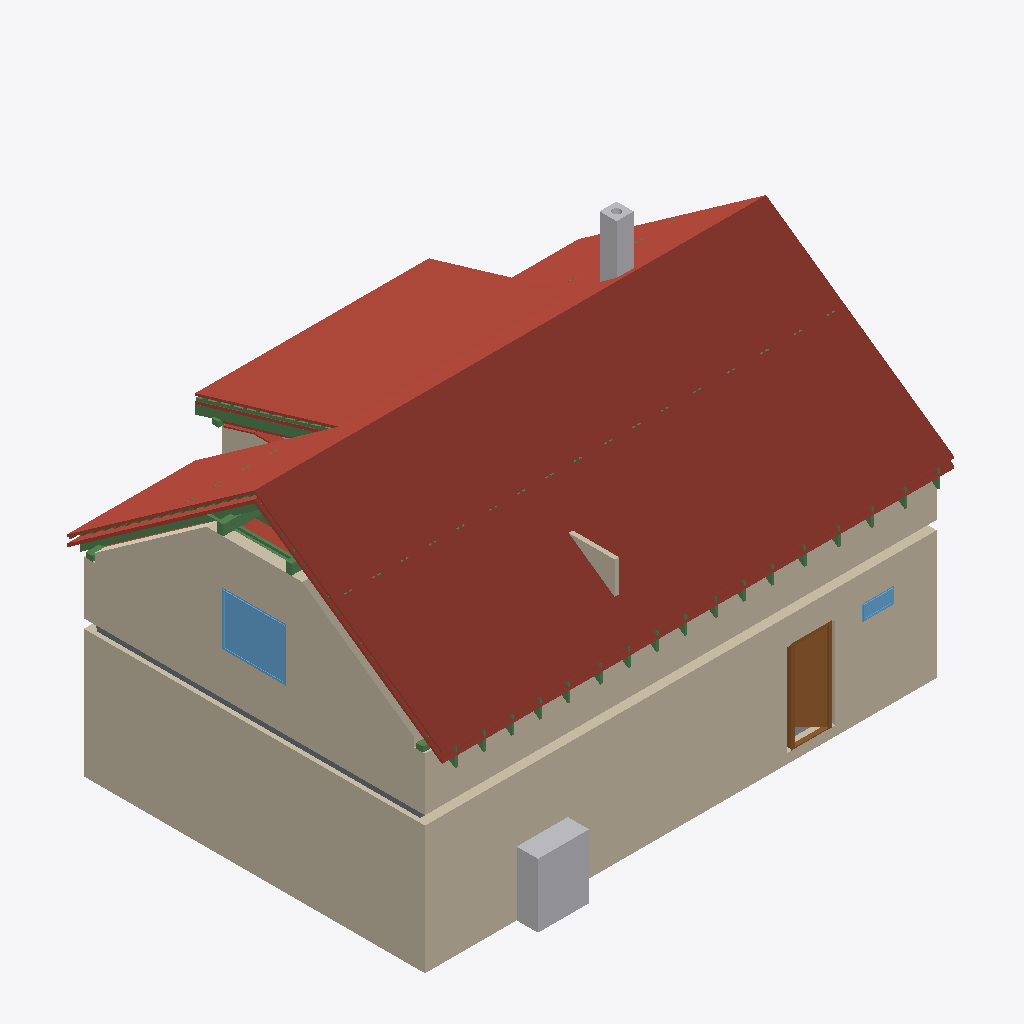
Isometric view of an IFC building model (IFC-SPF (STEP), schema IFC4, length unit metre), seen from the south-west, elements coloured by IFC class: 29 beams (green), 22 roofs (red-brown), 8 walls (beige), 2 other elements (light grey), 2 windows (light blue), 2 slabs (grey), 1 door (brown).
Extent 12.0 m × 8.9 m × 8.8 m (x, y, z). Storeys (12): Ground floor at 0.00 m; Upper floor at 3.21 m; Roof - -1: 40 mm thermal insulation at 3.21 m; Roof - -2: Vapour barrier at 3.21 m; Roof - -3: Gypsum plasterboard at 3.21 m; Roof - 0: Rafters at 3.21 m; Roof - 0a: Collar ties at 3.21 m; Roof - +1: Wood fiberboard at 3.21 m; Roof - +2: Underlay at 3.21 m; Roof - +3: Counter-battens at 3.21 m; Roof - +4: Tile battens at 3.21 m; Roof - +5: Tiles at 3.21 m. Elements (339): 225 IfcBeam, 55 IfcSlab, 21 IfcWall, 16 IfcFurniture, 9 IfcDoor, 7 IfcWindow, 3 IfcSanitaryTerminal, 2 IfcStair, 1 IfcChimney.

HEADER;
FILE_DESCRIPTION(('ViewDefinition[DesignTransferView]'),'2;1');
FILE_NAME('/dev/null','2026-08-21T07:33:14+02:00',(''),(''),'IfcOpenShell 0.8.5','IfcOpenShell 0.8.5','Nobody');
FILE_SCHEMA(('IFC4'));
ENDSEC;
DATA;
#1=IFCPROJECT('0Qa0vlkwD4Zx4WI2G1lJox',$,'My house',$,$,$,$,(#10,#15),#5);
#19=IFCSITE('0UNYRzMBzFewncFscryQG1',$,'Site',$,$,#27,$,$,$,$,$,$,$,$);
#20=IFCBUILDING('31hFCgO4T0dOfJFp4yrUHm',$,'My house',$,$,#32,$,$,$,$,$,$);
#33=IFCBUILDINGSTOREY('0thn9Fi4b43gZwCjH1XIX3',$,'Ground floor',$,$,#39,$,$,$,0.0);
#40=IFCBUILDINGSTOREY('3ixp_QSQPEyRuSyh8p9j6w',$,'Upper floor',$,$,#45,$,$,$,3.21);
#14336=IFCBUILDINGSTOREY('2bzVGz1nb0CfsgrlRnGwhC',$,'Roof - -1: 40 mm thermal insulation','Visibility container for Thermal insulation 40 mm','ROOF_LAYER',#14341,$,$,$,3.21);
#14342=IFCBUILDINGSTOREY('2zFYzhaDfDzBibAMfMpFNy',$,'Roof - -2: Vapour barrier','Visibility container for Vapour barrier','ROOF_LAYER',#14347,$,$,$,3.21);
#14348=IFCBUILDINGSTOREY('0MKuvaTX55MwxA9wqeVpw2',$,'Roof - -3: Gypsum plasterboard','Visibility container for Gypsum plasterboard','ROOF_LAYER',#14353,$,$,$,3.21);
#14354=IFCBUILDINGSTOREY('0zgc2jFzP7GPu2oz9YZRqa',$,'Roof - 0: Rafters','Visibility container for Rafters','ROOF_LAYER',#14359,$,$,$,3.21);
#14360=IFCBUILDINGSTOREY('1QSvXT2mv0rQX9AHu846Qu',$,'Roof - 0a: Collar ties','Visibility container for Collar ties','ROOF_LAYER',#14365,$,$,$,3.21);
#14366=IFCBUILDINGSTOREY('2fQQ9CdPHC$AQOo1w8PwOi',$,'Roof - +1: Wood fiberboard','Visibility container for Wood fiberboard','ROOF_LAYER',#14371,$,$,$,3.21);
#14372=IFCBUILDINGSTOREY('3Y2CLIrdf1yhbj3gP6SCuh',$,'Roof - +2: Underlay','Visibility container for Roofing underlay','ROOF_LAYER',#14377,$,$,$,3.21);
#14378=IFCBUILDINGSTOREY('1BY1bgGS928ghDmhmG8tVc',$,'Roof - +3: Counter-battens','Visibility container for Counter-battens','ROOF_LAYER',#14383,$,$,$,3.21);
#14384=IFCBUILDINGSTOREY('0CMwxkFNn23RE8Z5$FAo4H',$,'Roof - +4: Tile battens','Visibility container for Tile battens','ROOF_LAYER',#14389,$,$,$,3.21);
#14390=IFCBUILDINGSTOREY('1XDROEQ4LAAerUGv8jOHqr',$,'Roof - +5: Tiles','Visibility container for Roof tiles','ROOF_LAYER',#14395,$,$,$,3.21);
#15095=IFCSLAB('1e6BkEspL1K8yR2xu4GkJK',$,'Street middle roof tiles',$,$,#15139,#15125,$,.ROOF.);
#97=IFCWALL('3sZsJ1knj1IhQtq3QyPlSv',$,'Wall 1',$,$,#107,#118,$,$);
#15449=IFCSLAB('3Yo6BbOj94rwabSko_gysJ',$,'Street right roof tiles',$,$,#15493,#15479,$,.ROOF.);
#173=IFCWALL('29YOducer3bA7GOVAurYbp',$,'Wall 4',$,$,#182,#193,$,$);
#14735=IFCSLAB('0XbTuCrjHE$RjIglMtPTIb',$,'Street left roof tiles',$,$,#14785,#14765,$,.ROOF.);
#12615=IFCWALL('06HTPW4IH5uujPuuOOQxvZ',$,'Wall 4',$,$,#12624,#12659,$,$);
#16646=IFCSLAB('1cXfVyc0PCjf1jZEFUJ6oe',$,'Dormer roof tiles',$,$,#16690,#16676,$,.ROOF.);
#12565=IFCWALL('0gH$mna452rRW260GTmMuO',$,'Wall 2',$,$,#12574,#12585,$,$);
#15803=IFCSLAB('13r6_Kqav2SOHnvCksMPT5',$,'Garden left roof tiles',$,$,#15847,#15833,$,.ROOF.);
#1211=IFCFURNITURE('1hzI7mGKz4buPzR9ZWVTDF',$,'TČ',$,'TČ',#1216,#1223,$,.USERDEFINED.);
#16157=IFCSLAB('0zMtLMrcbBvu24HmhA0sWK',$,'Garden right roof tiles',$,$,#16201,#16187,$,.ROOF.);
#501=IFCDOOR('0PV1HuKqz9OP14YDehPV1S',$,'Door 1',$,$,#620,#509,$,2.145,0.9,.DOOR.,.SINGLE_SWING_RIGHT.,$);
#14207=IFCWINDOW('2ZgasGqhHCyu99A$sJ6WXd',$,'Window 3',$,$,#14284,#14208,$,1.25,1.5,.WINDOW.,.SINGLE_PANEL.,$);
#16292=IFCSLAB('166mIaU4z7vOo9Wu3A5oFT',$,'Garden above dormer roof tiles',$,$,#16336,#16322,$,.ROOF.);
#2437=IFCCHIMNEY('1lW5QYImn0owsh8dGiIyUt',$,'Main chimney',$,$,#2442,#2457,$,.NOTDEFINED.);
#14684=IFCSLAB('0vCNtOsdz1dxHp_OK3Dxn1',$,'Street left roofing underlay',$,$,#14734,#14714,$,.ROOF.);
#3449=IFCSLAB('0Cwosna49A99ZHFKjGMJtd',$,'Ceiling 1',$,$,#3455,#3459,$,.FLOOR.);
#15050=IFCSLAB('2rxnVJ28j0AhkwQpVr$vBX',$,'Street middle roofing underlay',$,$,#15094,#15080,$,.ROOF.);
#13245=IFCWALL('2UDwlp6A15FeNre1scMb5b',$,'Wall 9',$,$,#13254,#13265,$,$);
#22068=IFCBEAM('1206WoJs52dAvzbuCyeBS5',$,'Rafter 1',$,'RAFTER',#22114,#22099,$,.USERDEFINED.);
#14633=IFCSLAB('0jNhPHpxD13O9uUG5Hp4We',$,'Street left wood fiberboard',$,$,#14683,#14663,$,.ROOF.);
#23106=IFCBEAM('0vSrMEvJb4cPOCS0s4i4JI',$,'Rafter 1',$,'RAFTER',#23152,#23137,$,.USERDEFINED.);
#15404=IFCSLAB('27C6mTErP0POLbefE6bwM_',$,'Street right roofing underlay',$,$,#15448,#15434,$,.ROOF.);
#15005=IFCSLAB('3uuwPYS$1FBOomMKBhMV7T',$,'Street middle wood fiberboard',$,$,#15049,#15035,$,.ROOF.);
#15758=IFCSLAB('1ztBtxC1r2fueGOBFLb88V',$,'Garden left roofing underlay',$,$,#15802,#15788,$,.ROOF.);
#12736=IFCWALL('3qyCHP1GPDwBMuD4htjEOS',$,'Wall 5',$,$,#12745,#12780,$,$);
#15713=IFCSLAB('1bMmhCBJnDRfkWVu2cfxP_',$,'Garden left wood fiberboard',$,$,#15757,#15743,$,.ROOF.);
#663=IFCWINDOW('0LU7LxrJf6KPUxXT1H9stv',$,'Window 1',$,$,#740,#664,$,0.375,0.75,.WINDOW.,.SINGLE_PANEL.,$);
#13571=IFCBEAM('0jUC3xy2rBEQIhAbY9sqNl',$,'Beam',$,$,#13576,#13585,$,.BEAM.);
#15359=IFCSLAB('2JO1cbfznAUhCk7TTALCHM',$,'Street right wood fiberboard',$,$,#15403,#15389,$,.ROOF.);
#23153=IFCBEAM('3Zc4PRa5vFoQ6HIFMkABcC',$,'Dormer counter-batten 6',$,$,#23199,#23184,$,.BEAM.);
#16691=IFCSLAB('2noVr0ZlH6exuUVtlM9FfM',$,'Flat ceiling left 40 mm thermal insulation',$,$,#16749,#16735,$,.ROOF.);
#16556=IFCSLAB('2LkYJCxCT9699JBqjosHp4',$,'Dormer wood fiberboard',$,$,#16600,#16586,$,.ROOF.);
#21948=IFCBEAM('32sQGwA8n1MeNMphhLvxVv',$,'Collar tie 1 right',$,$,#21971,#21962,$,.BEAM.);
#21923=IFCBEAM('31ai4Aqq91COQ94Nq7FDPk',$,'Collar tie 1 left',$,$,#21947,#21937,$,.BEAM.);
#13550=IFCBEAM('0ioJqmTHvDJB8JKcxG5jNY',$,'Beam',$,$,#13555,#13564,$,.BEAM.);
#16986=IFCSLAB('2141M2dgj4xAwo1zr0fuI6',$,'Flat ceiling middle gypsum plasterboard',$,$,#17044,#17030,$,.ROOF.);
#13609=IFCBEAM('3uCYaz3yb6JvTLK9moB8Ne',$,'Beam',$,$,#13614,#13623,$,.BEAM.);
#16337=IFCSLAB('3FGONZFv58vR8wQBsD_CeS',$,'Dormer 40 mm thermal insulation',$,$,#16409,#16395,$,.ROOF.);
#16483=IFCSLAB('3_Sep4TZ5FXuEAZK2gSgtu',$,'Dormer gypsum plasterboard',$,$,#16555,#16541,$,.ROOF.);
#13590=IFCBEAM('2rn83OXh91s8KpY$4_fr_y',$,'Beam',$,$,#13595,#13604,$,.BEAM.);
#16601=IFCSLAB('2EPCExgiv17hJ2NrRmjX1a',$,'Dormer roofing underlay',$,$,#16645,#16631,$,.ROOF.);
#15494=IFCSLAB('1wr5hOTiT9NeNHb6VApLZw',$,'Garden left 40 mm thermal insulation',$,$,#15566,#15552,$,.ROOF.);
#13628=IFCBEAM('29L4IjOLT4sAycYRLsS_WY',$,'Beam',$,$,#13633,#13642,$,.BEAM.);
#22162=IFCBEAM('2L1xBHNzf0lw5R7oC30xk$',$,'Collar tie 2 left',$,$,#22185,#22176,$,.BEAM.);
#25652=IFCBEAM('1DWjNfin57Mxy75X08S3Y0',$,'Rafter 1',$,'RAFTER',#25698,#25683,$,.USERDEFINED.);
#25888=IFCBEAM('0ulLXcUWjFugpAgrfyz1hk',$,'Rafter 1',$,'RAFTER',#25934,#25919,$,.USERDEFINED.);
#71=IFCSLAB('1EHalpHbP4pezqqnayWooK',$,'Ground-floor build-up',$,$,#77,#84,$,.FLOOR.);
#23248=IFCBEAM('1v7mV9QHLDRAJhRH0kGTn3',$,'Rafter 1',$,'RAFTER',#23294,#23279,$,.USERDEFINED.);
#21972=IFCBEAM('2QjJJL0yv0WfR5k8ePeuGk',$,'Rafter 1',$,'RAFTER',#22019,#22003,$,.USERDEFINED.);
#22210=IFCBEAM('0IngFNmJf2MAeq194befa9',$,'Rafter 1',$,'RAFTER',#22256,#22241,$,.USERDEFINED.);
#24662=IFCBEAM('31Gj3hNLj8HAr9b1SyXzZq',$,'Rafter 1',$,'RAFTER',#24708,#24693,$,.USERDEFINED.);
#26124=IFCBEAM('3pKkBuncbBSRJpkXeUjAZ6',$,'Rafter 1',$,'RAFTER',#26170,#26155,$,.USERDEFINED.);
#23578=IFCBEAM('3kMCcBvAn5jv03r6X2Xw2m',$,'Rafter 1',$,'RAFTER',#23624,#23609,$,.USERDEFINED.);
#24992=IFCBEAM('2yWeMHUTXC4uSNyjeEyQG0',$,'Rafter 1',$,'RAFTER',#25038,#25023,$,.USERDEFINED.);
#22446=IFCBEAM('1MV2fLAxT5KgYTGGUL8OHZ',$,'Rafter 1',$,'RAFTER',#22492,#22477,$,.USERDEFINED.);
#23908=IFCBEAM('3tX0AxFajEr9MjiUhmXhEw',$,'Rafter 1',$,'RAFTER',#23954,#23939,$,.USERDEFINED.);
#24238=IFCBEAM('0vGvAqqh95cQb_EZjFPExB',$,'Rafter 1',$,'RAFTER',#24284,#24269,$,.USERDEFINED.);
#25322=IFCBEAM('2YpGMBLI55kPt38xQLh3Xp',$,'Rafter 1',$,'RAFTER',#25368,#25353,$,.USERDEFINED.);
#26360=IFCBEAM('1cO9UrtyP3iu7s0CI2Do3A',$,'Rafter 1',$,'RAFTER',#26406,#26391,$,.USERDEFINED.);
#22682=IFCBEAM('0o4Vc$gx91pf7tBAfu6XDh',$,'Rafter 1',$,'RAFTER',#22728,#22713,$,.USERDEFINED.);
#22918=IFCBEAM('18BGcV0Ez8fx3gH7i4wAls',$,'Rafter 1',$,'RAFTER',#22964,#22949,$,.USERDEFINED.);
#26596=IFCBEAM('0rUFED9X592QmFwmjrLwZy',$,'Rafter 1',$,'RAFTER',#26642,#26627,$,.USERDEFINED.);
#22115=IFCBEAM('29HzRMZ$X039aHMoenmClp',$,'Garden counter-batten 1',$,$,#22161,#22146,$,.BEAM.);
#123=IFCWALL('21LTGzkin87hBZGmb3J83q',$,'Wall 2',$,$,#132,#143,$,$);
#148=IFCWALL('0tr2aPW7f6ROdwEzMqOJWd',$,'Wall 3',$,$,#157,#168,$,$);
ENDSEC;
